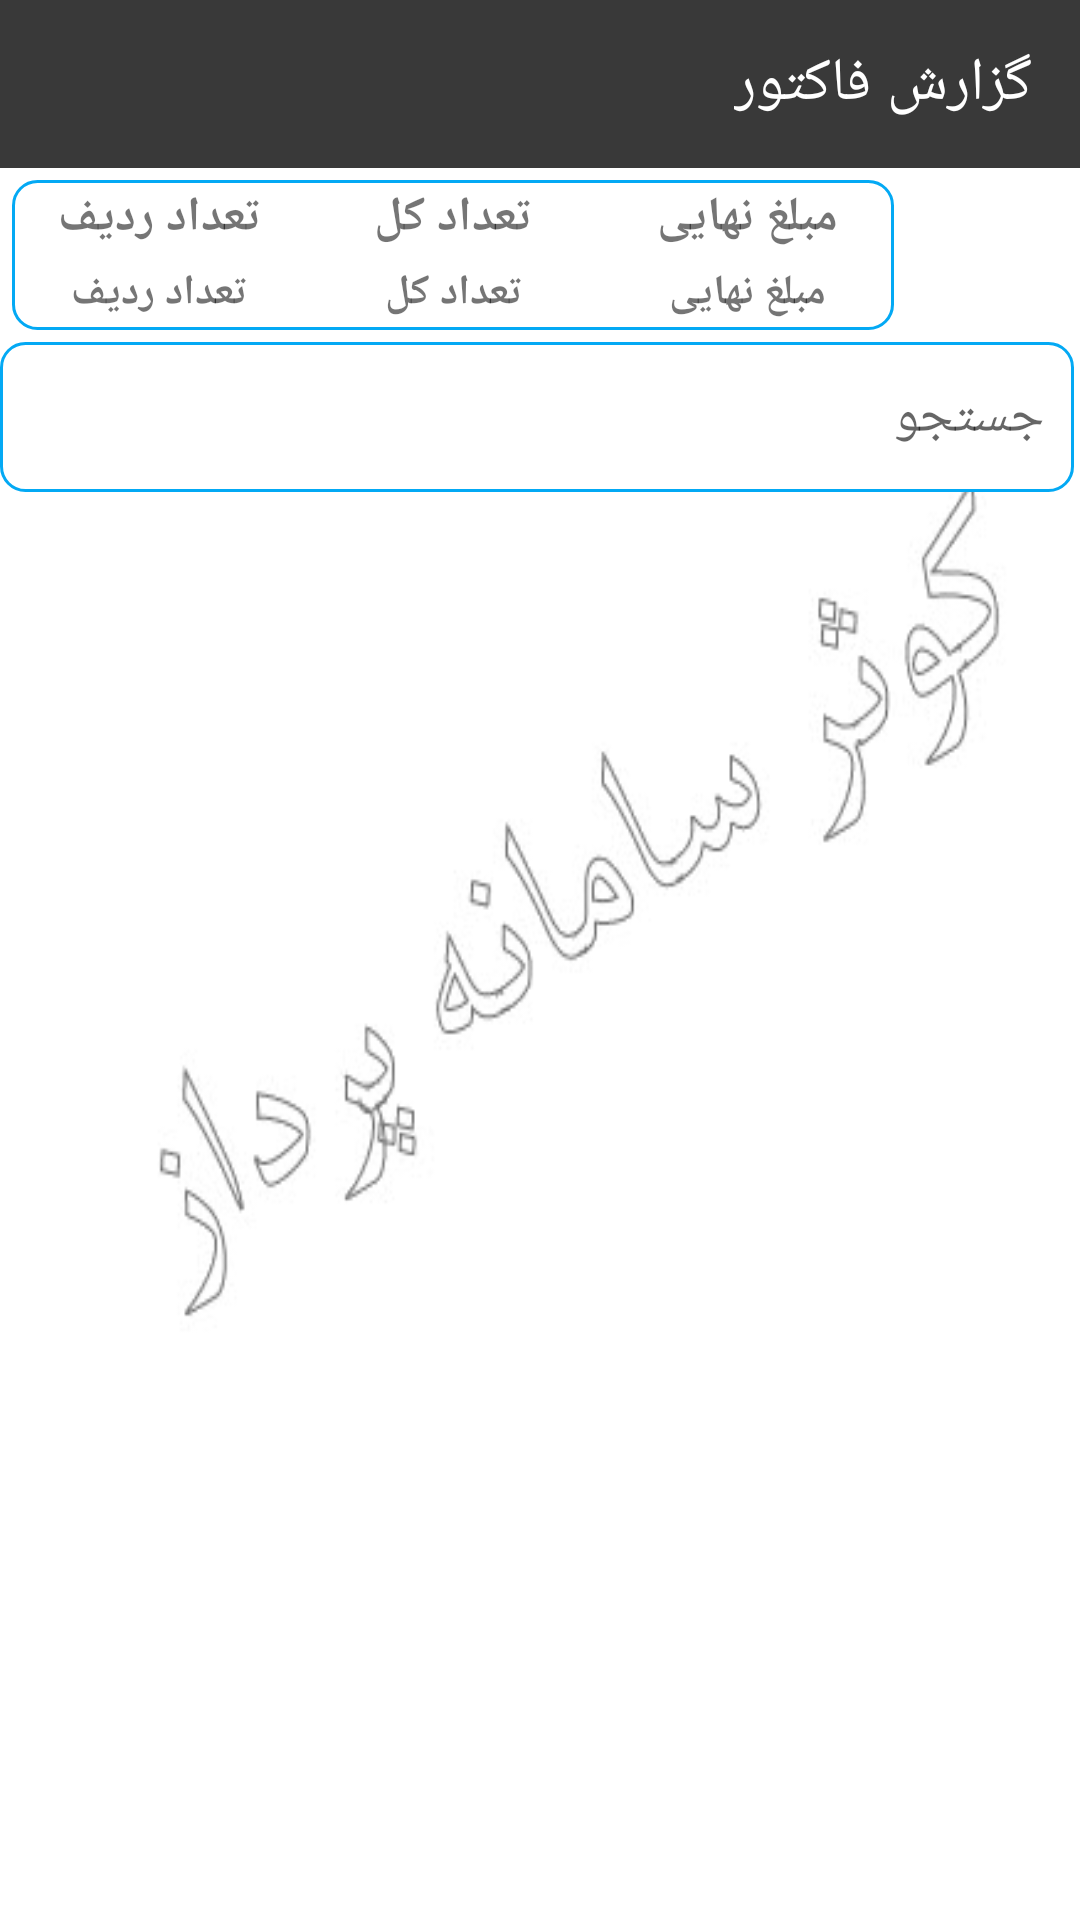

The Android layout XML behind this screen, and the referenced resources:
<!-- AndroidManifest.xml: application theme AppTheme -->
<!-- res/layout/activity_buyhistory.xml -->
<?xml version="1.0" encoding="utf-8"?>
<androidx.coordinatorlayout.widget.CoordinatorLayout xmlns:android="http://schemas.android.com/apk/res/android"
    xmlns:tools="http://schemas.android.com/tools"
    android:layout_width="match_parent"
    android:layout_height="match_parent"
    xmlns:app="http://schemas.android.com/apk/res-auto"
    android:background="@drawable/kowsar_back"
    tools:context=".activity.BuyhistoryActivity"
    android:orientation="vertical"
    android:layoutDirection="rtl">


    <androidx.appcompat.widget.LinearLayoutCompat
        android:layout_width="match_parent"
        android:layout_height="match_parent"
        tools:context=".activity.BuyActivity"
        android:orientation="vertical">

        <com.google.android.material.appbar.AppBarLayout
            android:id="@+id/BuyActivity_appbar"
            android:layout_width="match_parent"
            android:layout_height="wrap_content"

            >

            <androidx.appcompat.widget.Toolbar
                android:layout_width="match_parent"
                android:layout_height="?attr/actionBarSize"
                android:layout_weight="1"
                app:title="گزارش فاکتور"
                app:titleTextColor="@color/white"
                android:background="?attr/colorPrimary">

            </androidx.appcompat.widget.Toolbar>


        </com.google.android.material.appbar.AppBarLayout>

        <androidx.appcompat.widget.LinearLayoutCompat
            android:layout_width="match_parent"
            android:layout_height="wrap_content"
            android:orientation="vertical">

            <androidx.appcompat.widget.LinearLayoutCompat
                android:layout_width="match_parent"
                android:layout_height="wrap_content"
                android:orientation="horizontal">


                <androidx.appcompat.widget.AppCompatButton
                    android:id="@+id/Buy_history_Activity_row"
                    android:layout_width="50dp"
                    android:layout_height="50dp"
                    android:background="@drawable/bg_round_green_history_line"
                    android:layout_margin="4dp"
                    android:padding="5dp" />

                <androidx.appcompat.widget.LinearLayoutCompat
                    android:layout_width="match_parent"
                    android:layout_height="50dp"
                    android:orientation="horizontal"
                    android:background="@drawable/bg_round_selected"
                    android:layout_margin="4dp">

                    <androidx.appcompat.widget.LinearLayoutCompat
                        android:layout_width="match_parent"
                        android:layout_height="match_parent"
                        android:orientation="vertical"
                        android:layout_weight="0.3">


                        <TextView
                            android:layout_width="match_parent"
                            android:layout_height="match_parent"
                            android:text="@string/buyhistory_totalprice"
                            android:textSize="16sp"
                            android:gravity="center"
                            android:textStyle="bold"


                            android:layout_weight="0.5"
                            tools:ignore="HardcodedText" />


                        <TextView
                            android:id="@+id/Buy_history_Activity_total_price_buy"
                            android:layout_width="match_parent"
                            android:layout_height="match_parent"
                            android:gravity="center"
                            android:textStyle="bold"
                            android:text="@string/buyhistory_totalprice"

                            android:layout_weight="0.5" />


                    </androidx.appcompat.widget.LinearLayoutCompat>

                    <androidx.appcompat.widget.LinearLayoutCompat
                        android:layout_width="match_parent"
                        android:layout_height="match_parent"
                        android:orientation="vertical"
                        android:layout_weight="0.3">


                        <TextView
                            android:layout_width="match_parent"
                            android:layout_height="match_parent"
                            android:text="@string/buyhistory_totalamount"
                            android:textSize="16sp"


                            android:gravity="center"
                            android:textStyle="bold"
                            android:layout_weight="0.3" />


                        <TextView
                            android:id="@+id/Buy_history_Activity_total_amount_buy"
                            android:layout_width="match_parent"
                            android:layout_height="match_parent"
                            android:text="@string/buyhistory_totalamount"
                            android:gravity="center"
                            android:textStyle="bold"
                            android:layout_weight="0.3" />


                    </androidx.appcompat.widget.LinearLayoutCompat>

                    <androidx.appcompat.widget.LinearLayoutCompat
                        android:layout_width="match_parent"
                        android:layout_height="match_parent"
                        android:orientation="vertical"
                        android:layout_weight="0.3">


                        <TextView
                            android:layout_width="match_parent"
                            android:layout_height="match_parent"
                            android:text="@string/buyhistory_totalrow"
                            android:textSize="16sp"


                            android:gravity="center"
                            android:textStyle="bold"
                            android:layout_weight="0.3" />


                        <TextView
                            android:id="@+id/Buy_history_Activity_total_row_buy"
                            android:layout_width="match_parent"
                            android:layout_height="match_parent"
                            android:text="@string/buyhistory_totalrow"
                            android:gravity="center"
                            android:textStyle="bold"
                            android:layout_weight="0.3" />


                    </androidx.appcompat.widget.LinearLayoutCompat>


                </androidx.appcompat.widget.LinearLayoutCompat>


            </androidx.appcompat.widget.LinearLayoutCompat>

            <EditText
                android:id="@+id/Buy_history_Activity_edtsearch"
                android:layout_width="match_parent"
                android:layout_height="50dp"
                android:hint="@string/search_et"
                android:background="@drawable/bg_round_selected"
                android:layout_marginStart="2dp"
                android:paddingEnd="20dp"
                android:layout_weight="0.3"
                android:singleLine="true"
                android:selectAllOnFocus="true"
                android:paddingStart="10dp"

                android:autofillHints=""
                android:inputType="text" />

            <androidx.recyclerview.widget.RecyclerView
                android:id="@+id/Buy_history_Activity_R1"
                android:layout_width="match_parent"
                android:layout_height="match_parent"
                android:layout_marginTop="5dp"

                />

        </androidx.appcompat.widget.LinearLayoutCompat>


    </androidx.appcompat.widget.LinearLayoutCompat>

    <androidx.appcompat.widget.LinearLayoutCompat
        android:layout_width="match_parent"
        android:layout_height="wrap_content"
        android:orientation="vertical"
        android:layout_gravity="end|bottom"

        >


    </androidx.appcompat.widget.LinearLayoutCompat>


</androidx.coordinatorlayout.widget.CoordinatorLayout>
<!-- resources referenced by this layout -->
<resources>
  <color name="white">#ffffff</color>
  <!-- drawable bg_round_green_history_line (drawable) -->
  <?xml version="1.0" encoding="utf-8"?>
  <layer-list xmlns:android="http://schemas.android.com/apk/res/android">
      <item>
          <shape>
              <stroke
                  android:color="@color/green_900"
                  android:width="1dp" />
              <corners android:radius="8dp" />
              <solid android:color="@color/green_50" />
  
  
          </shape>
      </item>
      <item android:drawable="@drawable/history_line_b" />
  </layer-list>
  <!-- drawable bg_round_selected (drawable) -->
  <?xml version="1.0" encoding="utf-8"?>
  <shape xmlns:android="http://schemas.android.com/apk/res/android">
      <stroke
          android:color="#03a9f4"
          android:width="1dp" />
      <corners android:radius="8dp" />
      <solid android:color="@color/white" />
  </shape>
  <!-- drawable kowsar_back: jpg bitmap (drawable, 14062 bytes) -->
  <string name="buyhistory_totalamount">تعداد کل</string>
  <string name="buyhistory_totalprice">مبلغ نهایی</string>
  <string name="buyhistory_totalrow">تعداد ردیف</string>
  <string name="search_et">جستجو</string>
  <style name="AppTheme" parent="Theme.MaterialComponents.Light.NoActionBar">
          
          <item name="colorPrimary">@color/colorPrimary</item>
          <item name="colorPrimaryDark">@color/colorPrimaryDark</item>
          <item name="colorAccent">@color/colorAccent</item>
      </style>
  <color name="green_900">#1B5E20</color>
  <color name="green_50">#E8F5E9</color>
  <color name="colorPrimary">#393939</color>
  <color name="colorPrimaryDark">#090909</color>
  <color name="colorAccent">#FF3030</color>
</resources>
